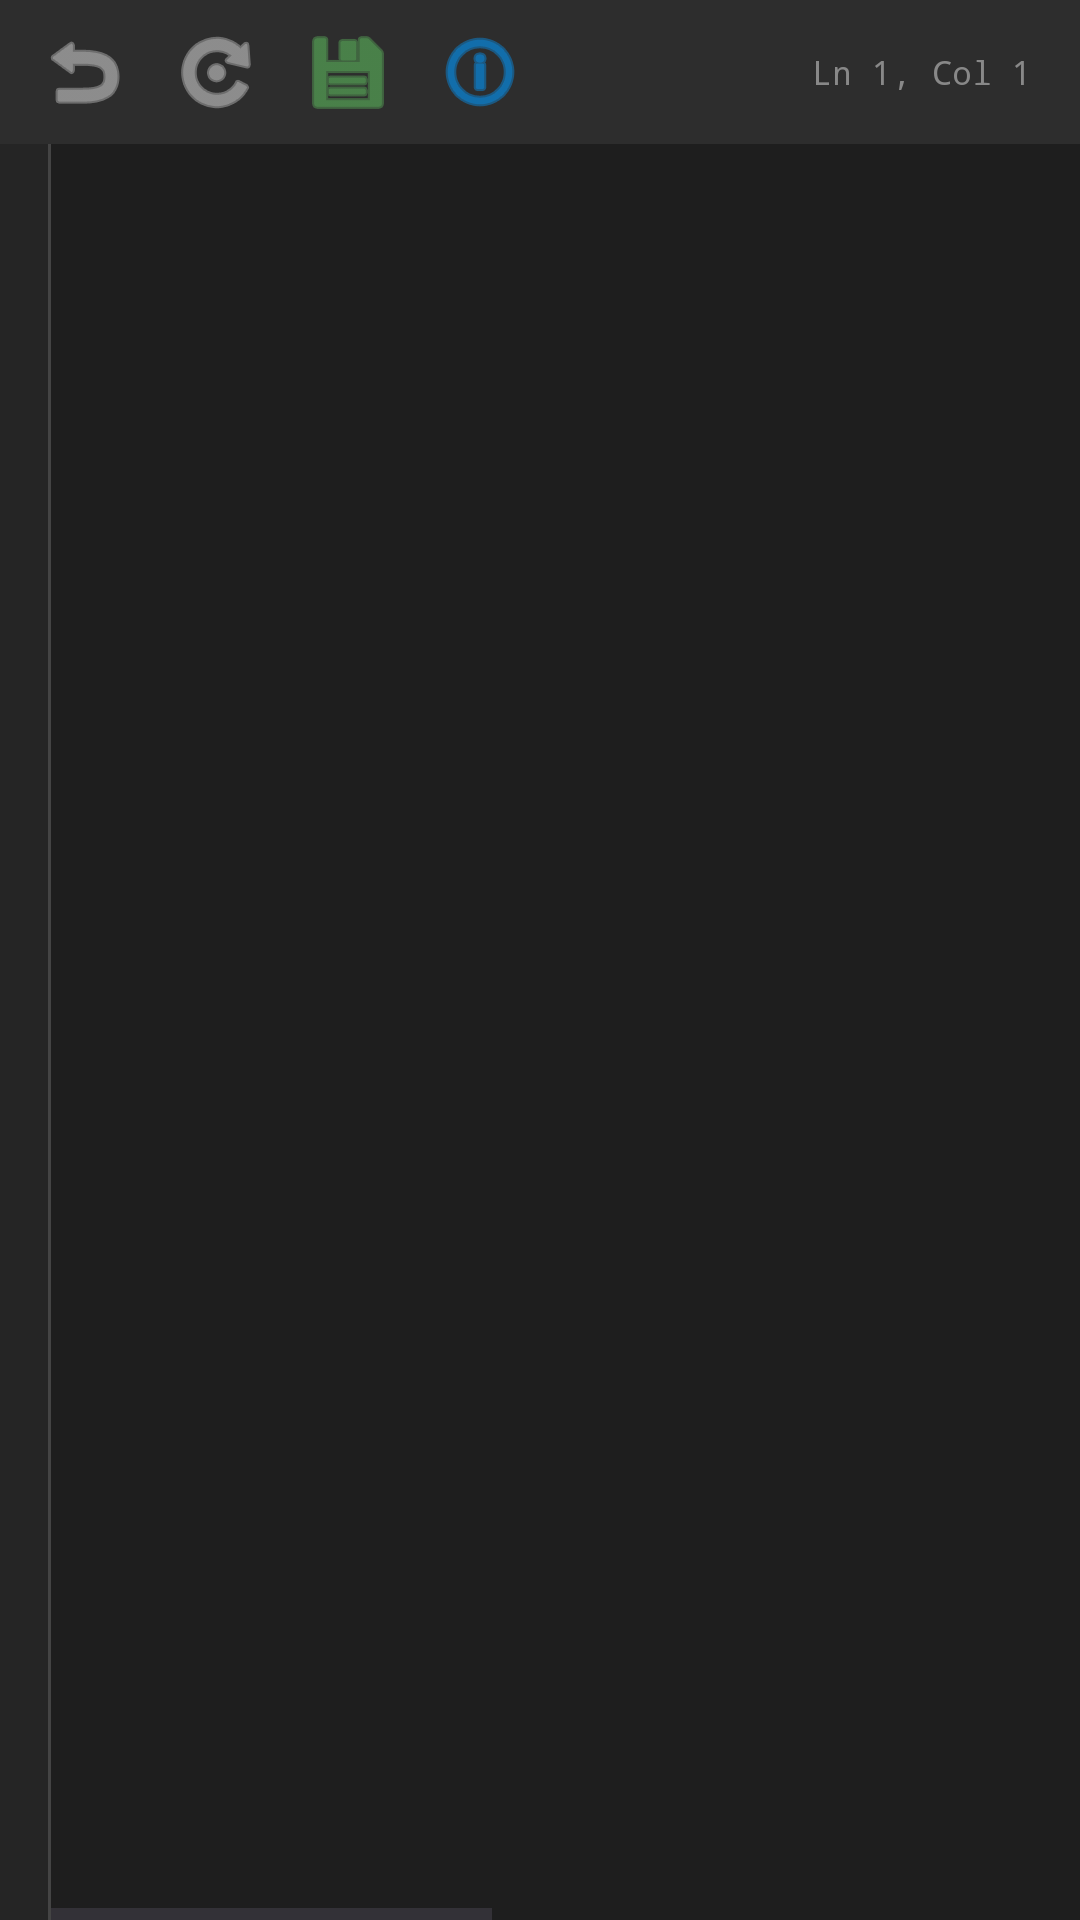

Write the Android layout XML for this screen, with the resource values it uses.
<!-- AndroidManifest.xml: application theme Theme.LLMCodeAssistant -->
<!-- res/layout/fragment_enhanced_editor.xml -->
<?xml version="1.0" encoding="utf-8"?>
<FrameLayout
    xmlns:android="http://schemas.android.com/apk/res/android"
    android:layout_width="match_parent"
    android:layout_height="match_parent"
    android:background="#1E1E1E">

    
    <LinearLayout
        android:layout_width="match_parent"
        android:layout_height="match_parent"
        android:orientation="vertical">

        
        <LinearLayout
            android:id="@+id/editorToolbar"
            android:layout_width="match_parent"
            android:layout_height="48dp"
            android:orientation="horizontal"
            android:background="#2D2D2D"
            android:gravity="center_vertical"
            android:paddingStart="8dp"
            android:paddingEnd="8dp">

            <ImageButton
                android:id="@+id/btnUndo"
                android:layout_width="40dp"
                android:layout_height="40dp"
                android:src="@android:drawable/ic_menu_revert"
                android:background="?android:attr/selectableItemBackgroundBorderless"
                android:tint="#CCCCCC"
                android:contentDescription="Undo" />

            <ImageButton
                android:id="@+id/btnRedo"
                android:layout_width="40dp"
                android:layout_height="40dp"
                android:src="@android:drawable/ic_menu_rotate"
                android:background="?android:attr/selectableItemBackgroundBorderless"
                android:tint="#CCCCCC"
                android:contentDescription="Redo"
                android:layout_marginStart="4dp" />

            <ImageButton
                android:id="@+id/btnSave"
                android:layout_width="40dp"
                android:layout_height="40dp"
                android:src="@android:drawable/ic_menu_save"
                android:background="?android:attr/selectableItemBackgroundBorderless"
                android:tint="#5CB85C"
                android:contentDescription="Save"
                android:layout_marginStart="4dp" />

            <ImageButton
                android:id="@+id/btnAskLlm"
                android:layout_width="40dp"
                android:layout_height="40dp"
                android:src="@android:drawable/ic_menu_info_details"
                android:background="?android:attr/selectableItemBackgroundBorderless"
                android:tint="#0099FF"
                android:contentDescription="Ask LLM about this file"
                android:layout_marginStart="4dp" />

            
            <View
                android:layout_width="0dp"
                android:layout_height="1dp"
                android:layout_weight="1" />

            
            <TextView
                android:id="@+id/lineColIndicator"
                android:layout_width="wrap_content"
                android:layout_height="wrap_content"
                android:text="Ln 1, Col 1"
                android:textSize="11sp"
                android:textColor="#888888"
                android:fontFamily="monospace"
                android:paddingEnd="8dp" />

        </LinearLayout>

        
        <LinearLayout
            android:layout_width="match_parent"
            android:layout_height="0dp"
            android:layout_weight="1"
            android:orientation="horizontal">

            
            <ScrollView
                android:id="@+id/lineNumberScroll"
                android:layout_width="wrap_content"
                android:layout_height="match_parent"
                android:scrollbars="none"
                android:fillViewport="true"
                android:overScrollMode="never">

                <TextView
                    android:id="@+id/lineNumbers"
                    android:layout_width="wrap_content"
                    android:layout_height="wrap_content"
                    android:fontFamily="monospace"
                    android:gravity="end"
                    android:paddingStart="8dp"
                    android:paddingEnd="8dp"
                    android:paddingTop="8dp"
                    android:textSize="14sp"
                    android:textColor="#858585"
                    android:background="#252525"
                    android:lineSpacingMultiplier="1.0" />

            </ScrollView>

            
            <View
                android:layout_width="1dp"
                android:layout_height="match_parent"
                android:background="#444444" />

            
            <HorizontalScrollView
                android:id="@+id/editorScrollContainer"
                android:layout_width="0dp"
                android:layout_height="match_parent"
                android:layout_weight="1"
                android:scrollbars="horizontal"
                android:overScrollMode="never">

                <ScrollView
                    android:id="@+id/editorInnerScroll"
                    android:layout_width="wrap_content"
                    android:layout_height="match_parent"
                    android:fillViewport="true"
                    android:overScrollMode="never"
                    android:scrollbars="vertical">

                    <EditText
                        android:id="@+id/editorText"
                        android:layout_width="wrap_content"
                        android:layout_height="wrap_content"
                        android:minWidth="800dp"
                        android:background="@android:color/transparent"
                        android:fontFamily="monospace"
                        android:gravity="top|start"
                        android:inputType="textMultiLine|textNoSuggestions"
                        android:padding="8dp"
                        android:textSize="14sp"
                        android:textColor="#D4D4D4"
                        android:importantForAutofill="no"
                        android:lineSpacingMultiplier="1.0" />

                </ScrollView>

            </HorizontalScrollView>

        </LinearLayout>

    </LinearLayout>

    
    <FrameLayout
        android:id="@+id/editorLoadingOverlay"
        android:layout_width="match_parent"
        android:layout_height="match_parent"
        android:background="#CC1E1E1E"
        android:visibility="gone"
        android:clickable="true"
        android:focusable="true">

        <ProgressBar
            android:layout_width="48dp"
            android:layout_height="48dp"
            android:layout_gravity="center"
            android:indeterminate="true"
            android:indeterminateTint="#0077CC" />

        <TextView
            android:layout_width="wrap_content"
            android:layout_height="wrap_content"
            android:layout_gravity="center"
            android:layout_marginTop="72dp"
            android:text="Loading…"
            android:textColor="#888888"
            android:textSize="13sp"
            android:fontFamily="monospace" />

    </FrameLayout>

</FrameLayout>
<!-- resources referenced by this layout -->
<resources>
  <style name="Theme.LLMCodeAssistant" parent="Theme.AppCompat.Light.DarkActionBar">
          <item name="colorPrimary">@color/colorPrimary</item>
          <item name="colorPrimaryDark">@color/colorPrimaryVariant</item>
          <item name="colorAccent">@color/colorSecondary</item>
          <item name="android:statusBarColor">@color/colorPrimaryVariant</item>
      </style>
  <color name="colorPrimary">#1E1E1E</color>
  <color name="colorPrimaryVariant">#121212</color>
  <color name="colorSecondary">#0077CC</color>
</resources>
